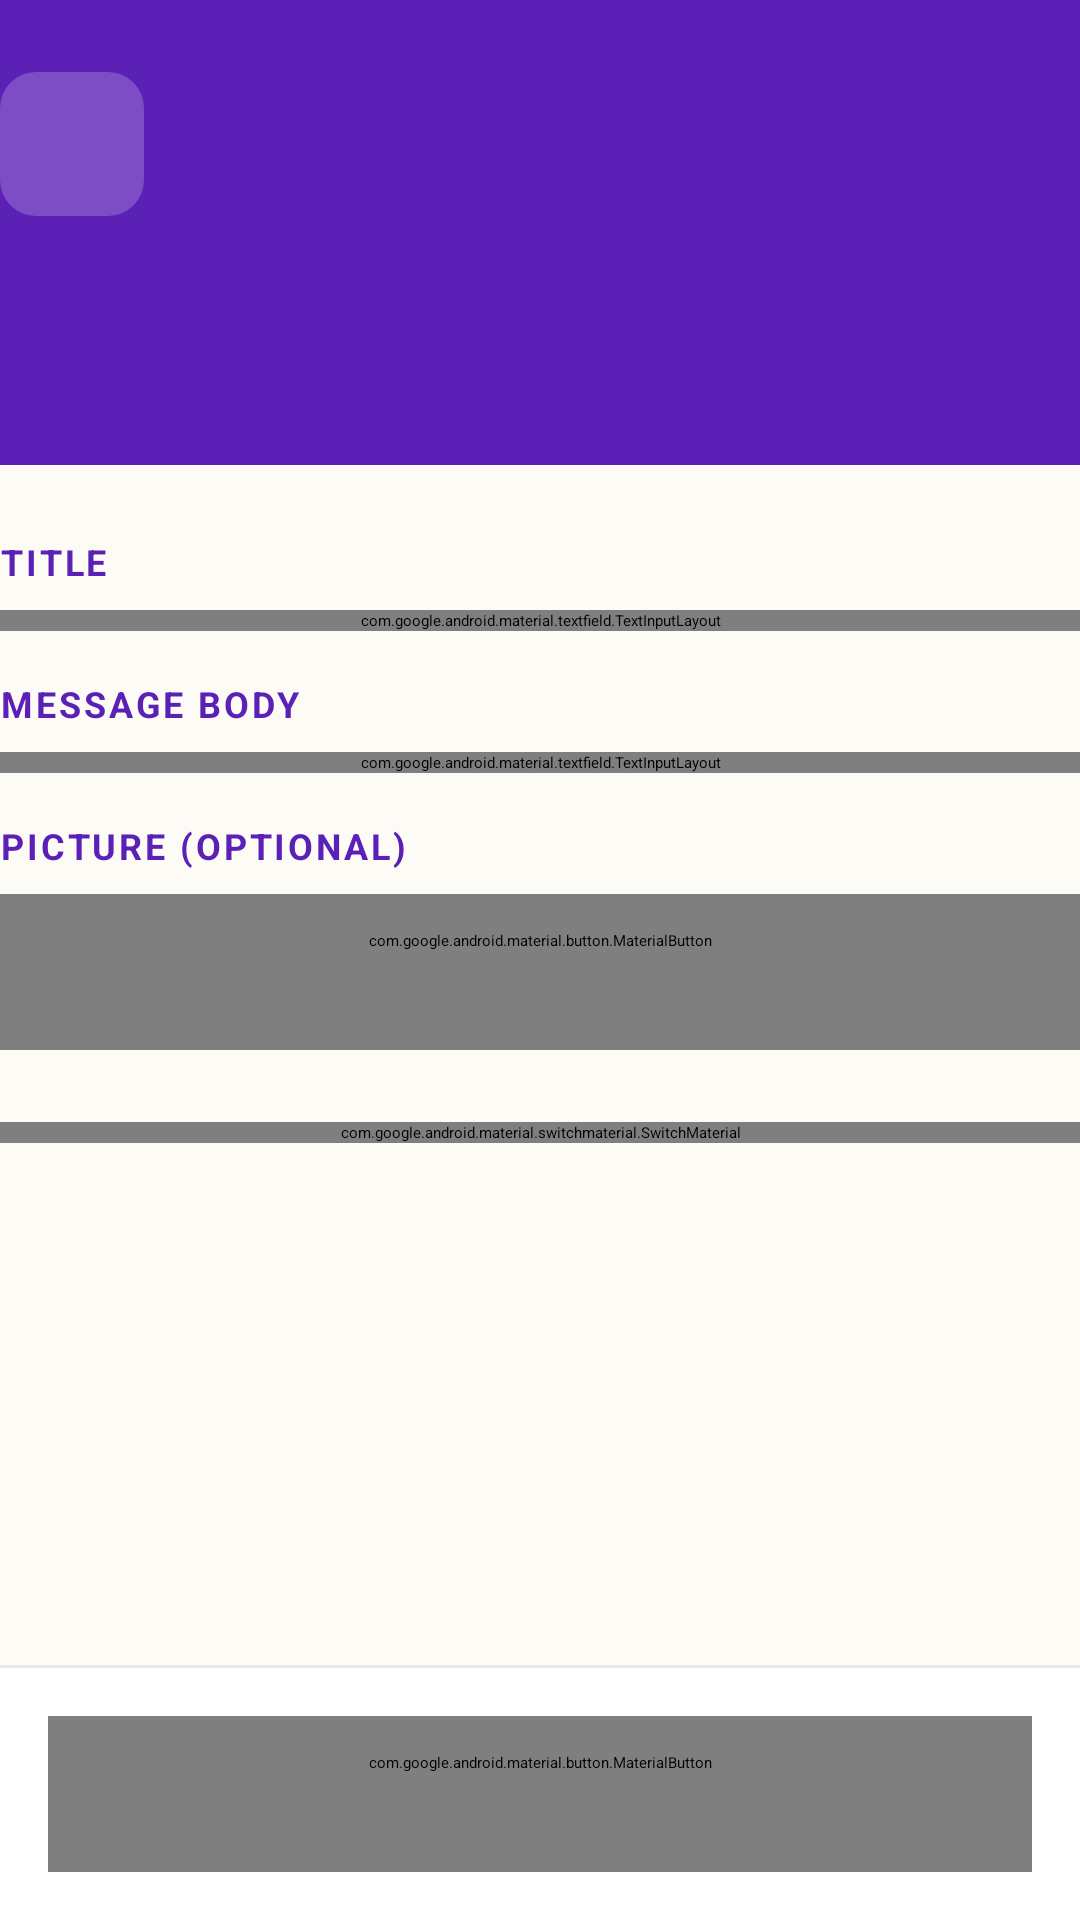

The Android layout XML behind this screen, and the referenced resources:
<!-- AndroidManifest.xml: application theme Theme.PAB_Volunteers -->
<!-- res/layout/fragment_announcement_editor.xml -->
<?xml version="1.0" encoding="utf-8"?>
<LinearLayout xmlns:android="http://schemas.android.com/apk/res/android"
    xmlns:app="http://schemas.android.com/apk/res-auto"
    xmlns:tools="http://schemas.android.com/tools"
    android:layout_width="match_parent"
    android:layout_height="match_parent"
    android:background="@color/background_cream"
    android:orientation="vertical">

    <androidx.core.widget.NestedScrollView
        android:layout_width="match_parent"
        android:layout_height="0dp"
        android:layout_weight="1"
        android:fillViewport="true">

        <LinearLayout
            android:layout_width="match_parent"
            android:layout_height="wrap_content"
            android:orientation="vertical">

            <LinearLayout
                android:layout_width="match_parent"
                android:layout_height="wrap_content"
                android:background="@drawable/bg_gradient_header"
                android:orientation="vertical"
                android:paddingStart="@dimen/screen_gutter"
                android:paddingTop="@dimen/spacing_lg"
                android:paddingEnd="@dimen/screen_gutter"
                android:paddingBottom="@dimen/spacing_lg">

                <ImageButton
                    android:id="@+id/btnBack"
                    android:layout_width="@dimen/touch_target_min"
                    android:layout_height="@dimen/touch_target_min"
                    android:background="@drawable/bg_icon_button"
                    android:contentDescription="@string/action_back"
                    android:padding="@dimen/spacing_sm"
                    android:src="@drawable/ic_back"
                    app:tint="@color/text_on_purple" />

                <TextView
                    android:id="@+id/tvHeading"
                    android:layout_width="match_parent"
                    android:layout_height="wrap_content"
                    android:layout_marginTop="@dimen/spacing_lg"
                    android:textAppearance="@style/TextAppearance.PAB.Display"
                    android:textSize="26sp"
                    tools:text="New Announcement" />
            </LinearLayout>

            <LinearLayout
                android:layout_width="match_parent"
                android:layout_height="wrap_content"
                android:orientation="vertical"
                android:paddingStart="@dimen/screen_gutter"
                android:paddingTop="@dimen/spacing_lg"
                android:paddingEnd="@dimen/screen_gutter"
                android:paddingBottom="@dimen/spacing_lg">

                <TextView
                    style="@style/TextAppearance.PAB.FieldLabel"
                    android:layout_width="wrap_content"
                    android:layout_height="wrap_content"
                    android:text="@string/label_title" />

                <com.google.android.material.textfield.TextInputLayout
                    style="@style/Widget.PAB.TextInputLayout.Filled"
                    android:layout_width="match_parent"
                    android:layout_height="wrap_content"
                    android:layout_marginTop="@dimen/spacing_sm">

                    <com.google.android.material.textfield.TextInputEditText
                        android:id="@+id/etTitle"
                        android:layout_width="match_parent"
                        android:layout_height="wrap_content"
                        android:inputType="textCapSentences" />
                </com.google.android.material.textfield.TextInputLayout>

                <TextView
                    style="@style/TextAppearance.PAB.FieldLabel"
                    android:layout_width="wrap_content"
                    android:layout_height="wrap_content"
                    android:layout_marginTop="@dimen/spacing_md"
                    android:text="@string/label_message_body" />

                <com.google.android.material.textfield.TextInputLayout
                    style="@style/Widget.PAB.TextInputLayout.Filled"
                    android:layout_width="match_parent"
                    android:layout_height="wrap_content"
                    android:layout_marginTop="@dimen/spacing_sm">

                    <com.google.android.material.textfield.TextInputEditText
                        android:id="@+id/etBody"
                        android:layout_width="match_parent"
                        android:layout_height="wrap_content"
                        android:gravity="top"
                        android:inputType="textMultiLine|textCapSentences"
                        android:minLines="6" />
                </com.google.android.material.textfield.TextInputLayout>

                <TextView
                    style="@style/TextAppearance.PAB.FieldLabel"
                    android:layout_width="wrap_content"
                    android:layout_height="wrap_content"
                    android:layout_marginTop="@dimen/spacing_md"
                    android:text="@string/label_image_optional" />

                <com.google.android.material.card.MaterialCardView
                    android:id="@+id/cardImage"
                    style="@style/Widget.PAB.Card"
                app:contentPadding="0dp"
                    android:layout_width="match_parent"
                    android:layout_height="180dp"
                    android:layout_marginTop="@dimen/spacing_sm"
                    android:visibility="gone"
                    tools:visibility="visible">

                    <ImageView
                        android:id="@+id/ivImage"
                        android:layout_width="match_parent"
                        android:layout_height="match_parent"
                        android:contentDescription="@string/label_image_optional"
                        android:scaleType="centerCrop" />
                </com.google.android.material.card.MaterialCardView>

                <LinearLayout
                    android:layout_width="match_parent"
                    android:layout_height="wrap_content"
                    android:layout_marginTop="@dimen/spacing_sm"
                    android:orientation="horizontal">

                    <com.google.android.material.button.MaterialButton
                        android:id="@+id/btnPickImage"
                        style="@style/Widget.PAB.Button.Secondary"
                        android:layout_width="0dp"
                        android:layout_height="wrap_content"
                        android:layout_weight="1"
                        android:text="@string/action_add_image"
                        app:icon="@drawable/ic_image" />

                    <com.google.android.material.button.MaterialButton
                        android:id="@+id/btnRemoveImage"
                        style="@style/Widget.Material3.Button.TextButton"
                        android:layout_width="wrap_content"
                        android:layout_height="wrap_content"
                        android:layout_marginStart="@dimen/spacing_sm"
                        android:text="@string/action_remove"
                        android:textAllCaps="false"
                        android:textColor="@color/status_error_text"
                        android:visibility="gone"
                        tools:visibility="visible" />
                </LinearLayout>

                <com.google.android.material.switchmaterial.SwitchMaterial
                    android:id="@+id/switchPublished"
                    android:layout_width="match_parent"
                    android:layout_height="wrap_content"
                    android:layout_marginTop="@dimen/spacing_lg"
                    android:text="@string/label_publish_now"
                    android:textColor="@color/text_primary"
                    android:textSize="@dimen/text_subtitle" />

            </LinearLayout>
        </LinearLayout>
    </androidx.core.widget.NestedScrollView>

    <View
        android:layout_width="match_parent"
        android:layout_height="@dimen/stroke_normal"
        android:background="@color/divider" />

    
    <LinearLayout
        android:layout_width="match_parent"
        android:layout_height="wrap_content"
        android:background="@color/card_background"
        android:orientation="vertical"
        android:padding="@dimen/spacing_md">

        <TextView
            android:id="@+id/tvMessage"
            android:layout_width="match_parent"
            android:layout_height="wrap_content"
            android:layout_marginBottom="@dimen/spacing_sm"
            android:textColor="@color/status_error_text"
            android:textSize="@dimen/text_body"
            android:visibility="gone" />

        <ProgressBar
            android:id="@+id/progressBar"
            android:layout_width="wrap_content"
            android:layout_height="wrap_content"
            android:layout_marginBottom="@dimen/spacing_sm"
            android:layout_gravity="center_horizontal"
            android:visibility="gone" />

        <com.google.android.material.button.MaterialButton
            android:id="@+id/btnSave"
            style="@style/Widget.PAB.Button.Primary"
            android:layout_width="match_parent"
            android:layout_height="wrap_content"
            android:text="@string/action_save_announcement" />
    </LinearLayout>
</LinearLayout>
<!-- resources referenced by this layout -->
<resources>
  <color name="background_cream">#FDFBF5</color>
  <color name="card_background">#FFFFFF</color>
  <color name="divider">#E5E7EB</color>
  <color name="status_error_text">#B91C1C</color>
  <color name="text_on_purple">#FFFFFF</color>
  <color name="text_primary">#1F2937</color>
  <dimen name="screen_gutter">40dp</dimen>
  <dimen name="spacing_lg">24dp</dimen>
  <dimen name="spacing_md">16dp</dimen>
  <dimen name="spacing_sm">8dp</dimen>
  <dimen name="stroke_normal">1dp</dimen>
  <dimen name="text_body">15sp</dimen>
  <dimen name="text_subtitle">16sp</dimen>
  <dimen name="touch_target_min">48dp</dimen>
  <!-- drawable bg_gradient_header (drawable) -->
  <?xml version="1.0" encoding="utf-8"?>
  <shape xmlns:android="http://schemas.android.com/apk/res/android"
      android:shape="rectangle">
      <solid android:color="@color/purple_700" />
  </shape>
  <!-- drawable bg_icon_button (drawable) -->
  <?xml version="1.0" encoding="utf-8"?>
  <shape xmlns:android="http://schemas.android.com/apk/res/android"
      android:shape="rectangle">
      <solid android:color="#33FFFFFF" />
      <corners android:radius="@dimen/corner_radius_sm" />
  </shape>
  <!-- drawable ic_image (drawable) -->
  <vector xmlns:android="http://schemas.android.com/apk/res/android"
      android:width="24dp"
      android:height="24dp"
      android:viewportWidth="24"
      android:viewportHeight="24"
      android:tint="@color/purple_700">
      <path
          android:fillColor="#FFFFFFFF"
          android:pathData="M21,19V5c0,-1.1 -0.9,-2 -2,-2H5c-1.1,0 -2,0.9 -2,2v14c0,1.1 0.9,2 2,2h14c1.1,0 2,-0.9 2,-2zM8.5,13.5l2.5,3.01L14.5,12l4.5,6H5l3.5,-4.5z" />
  </vector>
  <string name="action_add_image">Add a picture</string>
  <string name="action_back">Back</string>
  <string name="action_remove">Remove</string>
  <string name="action_save_announcement">Save Announcement</string>
  <string name="label_image_optional">PICTURE (OPTIONAL)</string>
  <string name="label_message_body">MESSAGE BODY</string>
  <string name="label_publish_now">Publish now</string>
  <string name="label_title">TITLE</string>
  <style name="TextAppearance.PAB.Display" parent="TextAppearance.Material3.HeadlineSmall">
          <item name="android:textSize">@dimen/text_display</item>
          <item name="android:textStyle">bold</item>
          <item name="android:textColor">@color/text_on_purple</item>
          <item name="fontFamily">@font/lora</item>
      </style>
  <style name="TextAppearance.PAB.FieldLabel" parent="TextAppearance.Material3.BodySmall">
          <item name="fontFamily">@font/source_sans_3</item>
          <item name="android:textSize">@dimen/text_caption</item>
          <item name="android:textColor">@color/accent</item>
          <item name="android:textAllCaps">true</item>
          <item name="android:textStyle">bold</item>
          <item name="android:letterSpacing">0.08</item>
      </style>
  <style name="Widget.PAB.Card" parent="Widget.Material3.CardView.Elevated">
          <item name="cardCornerRadius">@dimen/corner_radius_lg</item>
          <item name="cardElevation">0dp</item>
          <item name="cardBackgroundColor">@color/card_background</item>
          <item name="contentPadding">@dimen/card_padding</item>
          <item name="strokeColor">@color/divider</item>
          <item name="strokeWidth">1dp</item>
      </style>
  <style name="Theme.PAB_Volunteers" parent="Base.Theme.PAB_Volunteers" />
  <color name="purple_700">#5B21B6</color>
  <dimen name="corner_radius_sm">12dp</dimen>
  <dimen name="text_display">30sp</dimen>
  <dimen name="text_caption">12sp</dimen>
  <color name="accent">#5B21B6</color>
  <dimen name="corner_radius_pill">100dp</dimen>
  <dimen name="button_height">52dp</dimen>
  <dimen name="corner_radius_lg">26dp</dimen>
  <dimen name="card_padding">40dp</dimen>
  <style name="Base.Theme.PAB_Volunteers" parent="Theme.Material3.DayNight.NoActionBar">
          
          
      </style>
</resources>
